Run: headless pygame with SDL's dummy video driver; simulated clock (each Clock.tick advances the game by its frame time, no real sleeping); random seed 0; keys injected as events and as key.get_pressed() state; no mouse input.
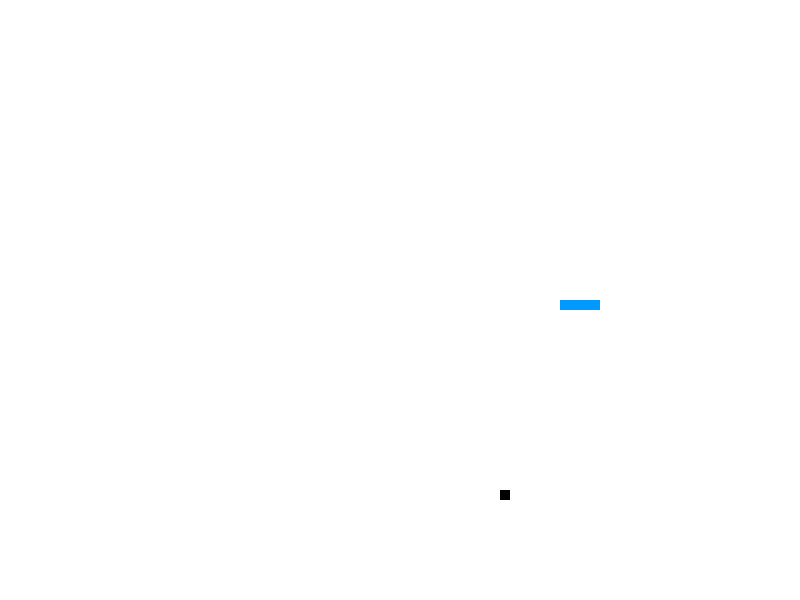
Frame 1 of 3 · flips 1–60 · no input
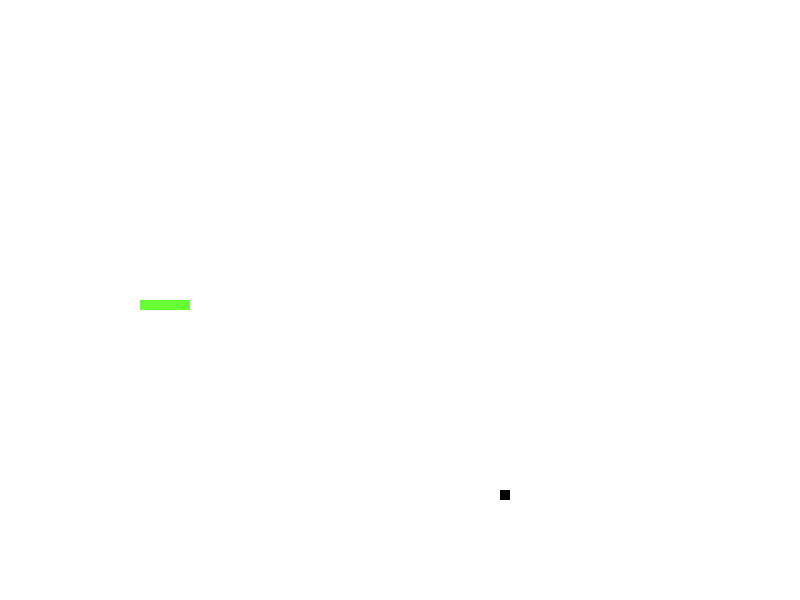
Frame 2 of 3 · flips 61–180 · tapped SPACE, RETURN · held RIGHT (→), D
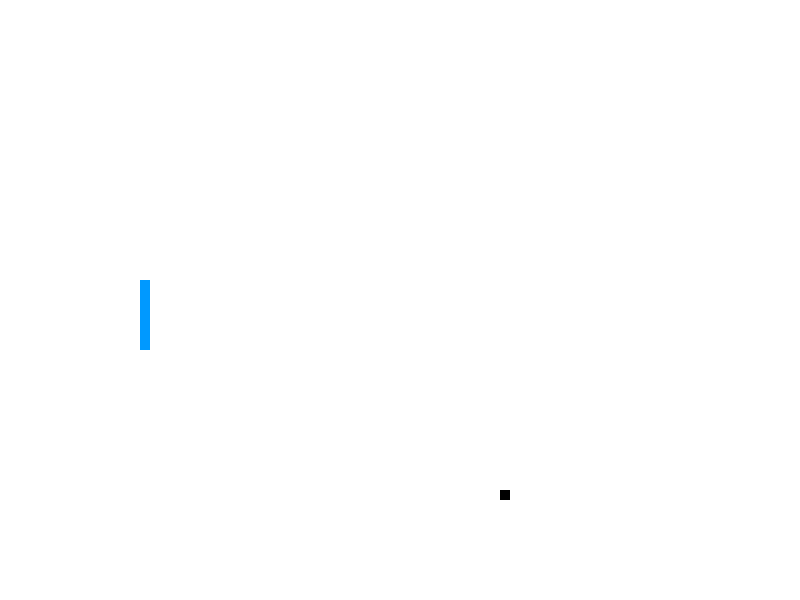
Frame 3 of 3 · flips 181–300 · held DOWN (↓), S

The pygame program that drew these frames:

import pygame, sys, time, random
from pygame.locals import *
fpsClock = pygame.time.Clock()

#set the stage
w = 800
h = 600
wso = pygame.display.set_mode((w,h))
pygame.display.set_caption("snake")

#colour definitions
colourRed = pygame.Color(255, 51, 0)
colourBlue = pygame.Color(0, 153, 255)
colourGreen = pygame.Color(102, 255, 51)
colourWhite = pygame.Color(255,255,255)
colourBlack = pygame.Color(0,0,0)


colours = (colourRed, colourBlue, colourGreen)
step = 10
x_dir = -1
y_dir = 0

board_w = w/step
board_h = h/step

snake_start_x = board_w / 2
snake_start_y = board_h / 2

snake = [[snake_start_x,snake_start_y],[snake_start_x - 1,snake_start_y],[snake_start_x - 2, snake_start_y]]


count = len(snake)
def drawBox (wso, x, y, s, c):
    pygame.draw.rect(wso, c, (x * s, y * s, s, s))

done = False
wso.fill(colourWhite)

#Code for determining where on the board the fruit will spawn
mouse = (random.randint(1,board_w - 1), random.randint(1,board_h - 1))
print (mouse)
drawBox (wso,mouse[0],mouse[1],step,colourBlack)

for i in range(len(snake)):
    drawBox (wso, snake[i][0],snake[i][1],step,colours[count % len(colours)])

while not done:
    for event in pygame.event.get():
        if (event.type == KEYDOWN):
            if (event.key == K_ESCAPE):
                done = True
            if (event.key == K_UP):
                if y_dir == 0:
                    y_dir = -1
                    x_dir = 0
            if (event.key == K_DOWN):
                if y_dir == 0:
                    y_dir = 1
                    x_dir = 0
            if (event.key == K_RIGHT):
                if x_dir == 0:
                    x_dir = 1
                    y_dir = 0
            if (event.key == K_LEFT):
                if x_dir == 0:
                    x_dir = -1
                    y_dir = 0


    drawBox (wso, snake[0][0],snake[0][1],step,colourWhite)
    new_x = snake[-1][0] + x_dir
    new_y = snake[-1][1] + y_dir
    print (snake,new_x,new_y)
    print ("---")

    #How to get the snake to change colours when it passes through the screen to eat a pellet
    if new_x == mouse[0] and new_y == mouse[1]:
        count += 1
        mouse = (random.randint(1,board_w - 1), random.randint(1,board_h - 1))
        drawBox (wso,mouse[0],mouse[1],step,colourBlack)


    for i in range(len(snake)):
        if snake[i][0] == new_x and snake[i][1] == new_y:
            print ('exit',snake)
            done = True
    if count == len(snake):
        snake.pop(0)
    snake.append([snake[-1][0] + x_dir,snake[-1][1] + y_dir])

    if snake[-1][0] >= board_w -1:
        snake[-1][0] = 1
        count += 1
    elif snake[-1][0] < 1:
        snake[-1][0] = board_w - 2
        count += 1

    if snake[-1][1] >= board_h -1:
        snake[-1][1] = 1
        count += 1
    elif snake[-1][1] < 1:
        snake[-1][1] = board_h - 2
        count += 1

    drawBox (wso, snake[-1][0],snake[-1][1],step,colours[count % len(colours)])


    # window is not drawn until the update command is called
    pygame.display.update()
    fpsClock.tick(30)


for i in range(len(snake)):
    drawBox (wso, snake[i][0],snake[i][1],step,colourWhite)
    pygame.display.update()
    #How fast the snake disapears from the screen when the player loses
    fpsClock.tick(24)

#How long it takes for the program to stop running
time.sleep(.8)
sys.exit(0)
